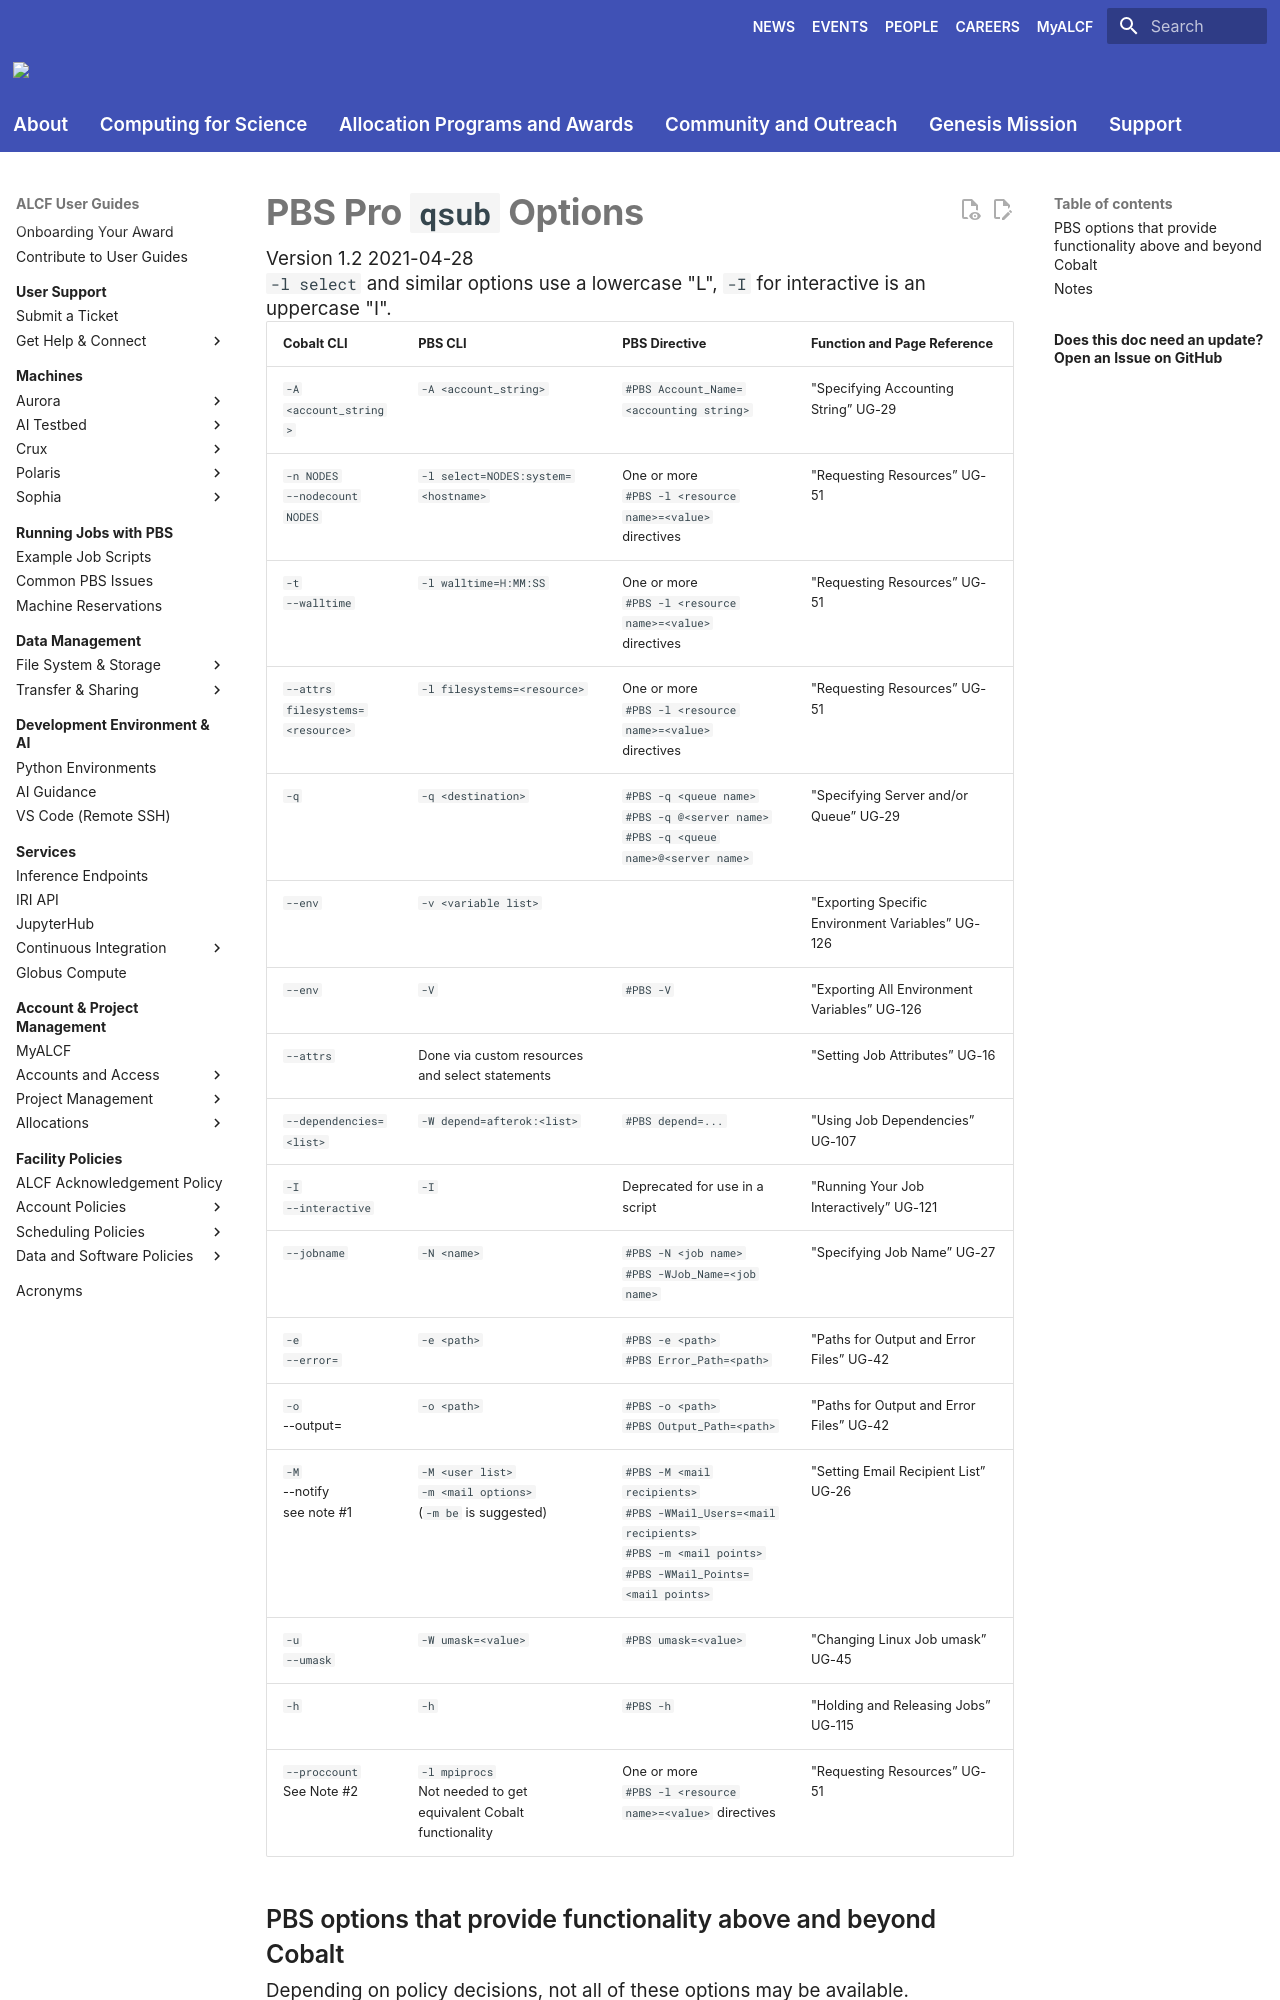

repository: argonne-lcf/user-guides · page: running-jobs/not_in_nav/pbs-qsub-options-table/index.html · generator: mkdocs

# PBS Pro `qsub` Options

Version 1.2 2021-04-28 

`-l select` and similar options use a lowercase "L", `-I` for interactive is an uppercase "I".

| Cobalt CLI                           | PBS CLI                                                            | PBS Directive | Function and Page Reference |
|--------------------------------------|--------------------------------------------------------------------| ----- | ---- |
| `-A <account_string>`                 | `-A <account_string>`                                               |`#PBS Account_Name=<accounting string>` | "Specifying Accounting String” UG-29 |
| `-n NODES`<br />`--nodecount NODES`      | `-l select=NODES:system=<hostname>`                                 |One or more <br />`#PBS -l <resource name>=<value>` <br />directives |"Requesting Resources” UG-51 |
| `-t` <br />`--walltime`                  | `-l walltime=H:MM:SS`                                                |One or more <br />`#PBS -l <resource name>=<value>` <br />directives |"Requesting Resources” UG-51 |
| `--attrs` <br />`filesystems=<resource>` | `-l filesystems=<resource>`                                         |One or more <br />`#PBS -l <resource name>=<value>` <br />directives |"Requesting Resources” UG-51 |
| `-q`                                   | `-q <destination>`                                                  |`#PBS -q <queue name>` <br /> `#PBS -q @<server name>`<br /> `#PBS -q <queue name>@<server name>` |"Specifying Server and/or Queue” UG-29 |
| `--env`                                | `-v <variable list>`                                                | |"Exporting Specific Environment Variables” UG-126 |
| `--env`                                | `-V`                                                                 | `#PBS -V`|"Exporting All Environment Variables” UG-126 |
| `--attrs`                              | Done via custom resources and select statements                    | |"Setting Job Attributes” UG-16 |
| `--dependencies=<list>`     | `-W depend=afterok:<list>`                                          | `#PBS depend=...` |"Using Job Dependencies” UG-107 |
| `-I`<br />`--interactive`                | `-I`                                                                 |Deprecated for use in a script |"Running Your Job Interactively” UG-121 |
|`--jobname` |`-N <name>` | `#PBS -N <job name>`  <br /> `#PBS -WJob_Name=<job name>`|"Specifying Job Name” UG-27 |
| `-e`<br />`--error=`                    | `-e <path>`                                                         | `#PBS -e <path>`<br />`#PBS Error_Path=<path>`|"Paths for Output and Error Files” UG-42 |
| `-o`<br />--output=                    | `-o <path>`                                                         | `#PBS -o <path>`<br />`#PBS Output_Path=<path>`|"Paths for Output and Error Files” UG-42 |
| `-M`<br />--notify<br /> see note #1   | `-M <user list>`<br /> `-m <mail op
